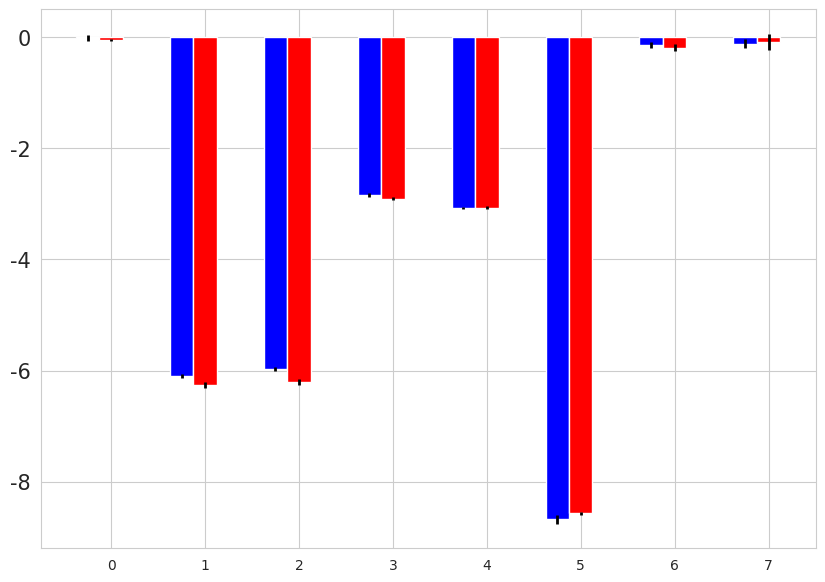

Write the Python code that produced this figure. (Note: this script raises an exception after producing the figure.)
import matplotlib.pyplot as plt
from numpy import *
import math, os, sys, re
import seaborn as sbn
sbn.set_style("whitegrid")

#select seaborn color palette to color all the bars
colors =["blue","red"] #sbn.color_palette("hls",16)
#now create a list of number to locate all the free energies
#we will have on the x-axis the molecule - to be modified in powerpoint -
#on the y-axis the transformation starting from methane
#so we will have : met~eth, eth~methOL, meth~methOL,meth~2MF,meth~tol,meth~2MIND,meth~neoP,2~7
ind = arange(8) - 0.25 #add a -0.25 so we center the plot
#width of each bar
width = 0.25 #which is the same as the spacing
fig = plt.figure(figsize=[10,7])
ax = fig.add_subplot(111)

#BARS:
#methane ~ethane
methethrel = ax.bar(ind[0],-0.014,width,color=colors[0],yerr=0.056,\
                 error_kw = dict(elinewidth=2,ecolor="black"))
methethabs = ax.bar(ind[0]+width,-0.046,width,color=colors[1],yerr=0.021,\
                 error_kw = dict(elinewidth=2,ecolor="black"))
#ethane ~methanol
ethmetholrel = ax.bar(ind[1],-6.091,width,color=colors[0],yerr=0.035,\
                 error_kw = dict(elinewidth=2,ecolor="black"))
ethmetholabs = ax.bar(ind[1]+width,-6.26,width,color=colors[1],yerr=0.051,\
                 error_kw = dict(elinewidth=2,ecolor="black"))

#methane ~methanol
methmetholrel = ax.bar(ind[2],-5.969,width,color=colors[0],yerr=0.042,\
                 error_kw = dict(elinewidth=2,ecolor="black"))
methmetholabs = ax.bar(ind[2]+width,-6.21,width,color=colors[1],yerr=0.055,\
                 error_kw = dict(elinewidth=2,ecolor="black"))

#methane ~ 2methylfuran
meth2mfrel = ax.bar(ind[3],-2.834,width,color=colors[0],yerr=0.037,\
                 error_kw = dict(elinewidth=2,ecolor="black"))
meth2mfabs = ax.bar(ind[3]+width,-2.903,width,color=colors[1],yerr=0.029,\
                 error_kw = dict(elinewidth=2,ecolor="black"))

#methane ~ toluene
methtolrel = ax.bar(ind[4],-3.069,width,color=colors[0],yerr=0.022,\
                 error_kw = dict(elinewidth=2,ecolor="black"))
methtolabs = ax.bar(ind[4]+width,-3.065,width,color=colors[1],yerr=0.031,\
                 error_kw = dict(elinewidth=2,ecolor="black"))

#methane ~ 2methylindole
meth2mindrel = ax.bar(ind[5],-8.674,width,color=colors[0],yerr=0.083,\
                 error_kw = dict(elinewidth=2,ecolor="black"))
meth2mindabs = ax.bar(ind[5]+width,-8.571,width,color=colors[1],yerr=0.029,\
                 error_kw = dict(elinewidth=2,ecolor="black"))

#methane ~ neopentane
methneoprel = ax.bar(ind[6],-0.139,width,color=colors[0],yerr=0.055,\
                 error_kw = dict(elinewidth=2,ecolor="black"))
methneopabs = ax.bar(ind[6]+width,-0.190,width,color=colors[1],yerr=0.060,\
                 error_kw = dict(elinewidth=2,ecolor="black"))

#2~7
cycloprel = ax.bar(ind[7],-0.116,width,color=colors[0],yerr=0.077,\
                 error_kw = dict(elinewidth=2,ecolor="black"))
cyclopabs = ax.bar(ind[7]+width,-0.08,width,color=colors[1],yerr=0.142,\
                 error_kw = dict(elinewidth=2,ecolor="black"))


#ax.set_ylim()
#plt.yticks(arange(start,end,pace))
#set the fontsize of the y-axis ticks
plt.yticks(fontsize=15)
#set 8 point for the x ticks
plt.xticks(arange(8))
#now I do not put any name on the x ticks, since it may be ok to put molecules
tick_name = ["","","","","","","","","","",""]
#assign the ticks name
xTickMarks=[str(x) for x in tick_name]
#set the size
xtickNames = ax.set_xticklabels(xTickMarks,fontsize=20)

#grid on plot
plt.grid(True)
#legend here we need to fix the labels
ax.legend((methethrel,methethabs),("RAFE","RAFE from absolute"),loc="best",fontsize=20)
#savefigure
plt.savefig("sire_histogram.png",dpi=300,transparent=True)
plt.savefig("sire_histogram.pdf",dpi=300)
